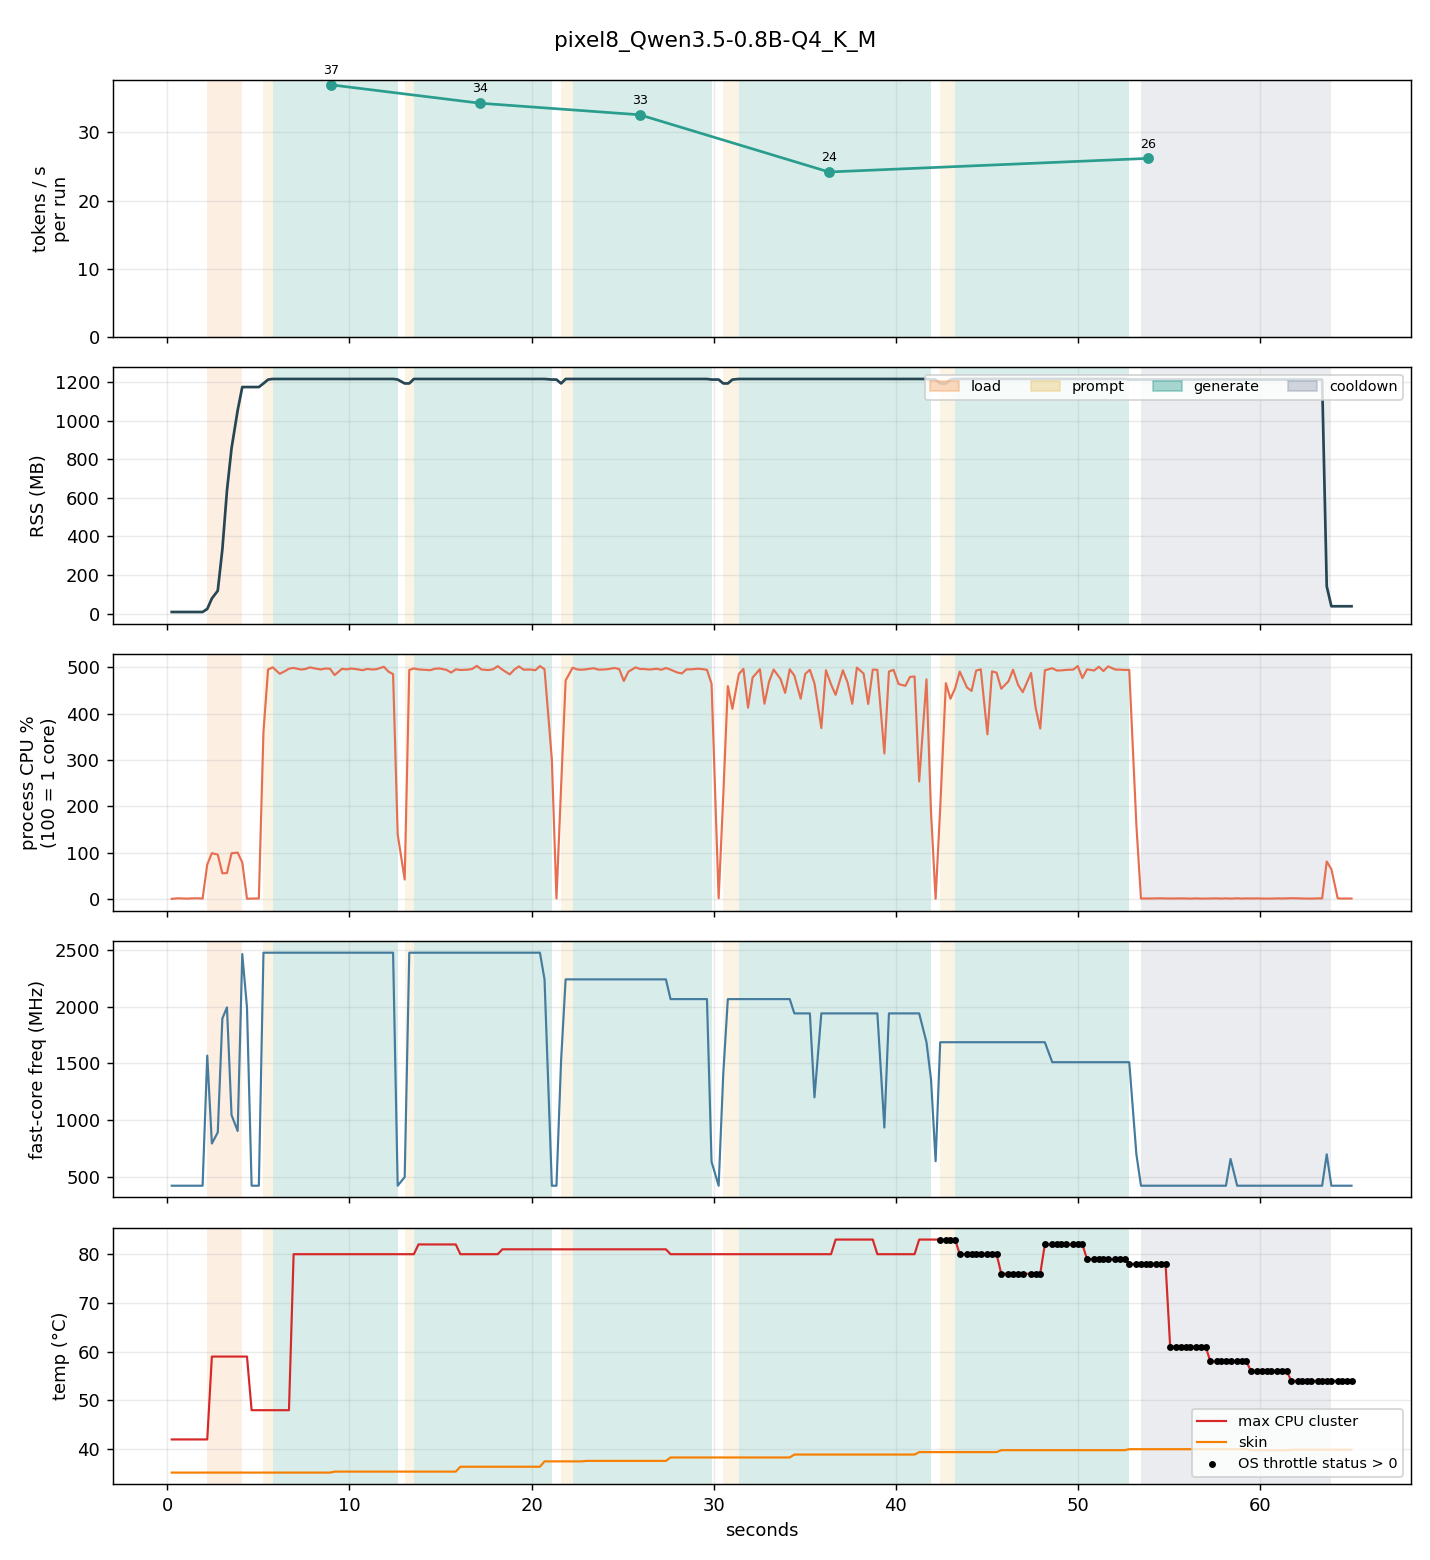

The file beside this chart, header and first rows:
t_ms, run, phase, rss_mb, cpu_pct, freq_mhz, temp_c, skin_c, throttle, mem_avail_mb, tokens
254, 0, idle, 8.1, 0.1, 422, 42.0, 35.2, 0, 1692, 0
606, 0, idle, 8.1, 1.3, 422, 42.0, 35.2, 0, 1694, 0
858, 0, idle, 8.1, 0.9, 422, 42.0, 35.2, 0, 1694, 0
1110, 0, idle, 8.1, 0.6, 422, 42.0, 35.2, 0, 1694, 0
1363, 0, idle, 8.1, 1.1, 422, 42.0, 35.2, 0, 1693, 0
1696, 0, idle, 8.1, 1.3, 422, 42.0, 35.2, 0, 1693, 0
1948, 0, idle, 8.1, 0.6, 422, 42.0, 35.2, 0, 1692, 0
2203, 0, load, 23.9, 74.3, 1569, 42.0, 35.2, 0, 1675, 0
2457, 0, load, 78.3, 98.7, 794, 59.0, 35.2, 0, 1621, 0
2780, 0, load, 118.3, 95.7, 892, 59.0, 35.2, 0, 1610, 0
3032, 0, load, 332.8, 55.4, 1896, 59.0, 35.2, 0, 1623, 0
3285, 0, load, 637.8, 55.8, 1994, 59.0, 35.2, 0, 1613, 0
3536, 0, load, 857.4, 98.5, 1045, 59.0, 35.2, 0, 1627, 0
3872, 0, load, 1055, 99.9, 904, 59.0, 35.2, 0, 1446, 0
4125, 0, idle, 1176, 78.7, 2464, 59.0, 35.2, 0, 1394, 0
4384, 0, idle, 1176, 0.4, 1994, 59.0, 35.2, 0, 1487, 0
4638, 0, idle, 1176, 0.7, 422, 48.0, 35.2, 0, 1494, 0
5035, 0, idle, 1176, 0.8, 422, 48.0, 35.2, 0, 1494, 0
5288, 1, prompt, 1194, 360.9, 2476, 48.0, 35.2, 0, 1476, 0
5541, 1, prompt, 1214, 495.2, 2476, 48.0, 35.2, 0, 1456, 0
5793, 1, generate, 1218, 500.0, 2476, 48.0, 35.2, 0, 1453, 16
6184, 1, generate, 1218, 486.1, 2476, 48.0, 35.2, 0, 1453, 26
6436, 1, generate, 1218, 491.1, 2476, 48.0, 35.2, 0, 1453, 36
6688, 1, generate, 1218, 497.0, 2476, 48.0, 35.2, 0, 1453, 46
6943, 1, generate, 1218, 498.7, 2476, 80.0, 35.2, 0, 1452, 62
7336, 1, generate, 1218, 495.2, 2476, 80.0, 35.2, 0, 1452, 72
7588, 1, generate, 1218, 496.3, 2476, 80.0, 35.2, 0, 1452, 82
7843, 1, generate, 1218, 499.9, 2476, 80.0, 35.2, 0, 1449, 91
8094, 1, generate, 1218, 497.6, 2476, 80.0, 35.2, 0, 1448, 105
8439, 1, generate, 1218, 495.4, 2476, 80.0, 35.2, 0, 1471, 114
8690, 1, generate, 1218, 497.4, 2476, 80.0, 35.2, 0, 1482, 124
8942, 1, generate, 1218, 497.0, 2476, 80.0, 35.2, 0, 1486, 133
9193, 1, generate, 1218, 483.2, 2476, 80.0, 35.4, 0, 1484, 147
9597, 1, generate, 1218, 496.8, 2476, 80.0, 35.4, 0, 1484, 156
9850, 1, generate, 1218, 495.5, 2476, 80.0, 35.4, 0, 1484, 165
10106, 1, generate, 1218, 497.4, 2476, 80.0, 35.4, 0, 1483, 174
10358, 1, generate, 1218, 496.2, 2476, 80.0, 35.4, 0, 1482, 188
10736, 1, generate, 1218, 493.8, 2476, 80.0, 35.4, 0, 1483, 197
10988, 1, generate, 1218, 496.6, 2476, 80.0, 35.4, 0, 1483, 206
11241, 1, generate, 1218, 495.3, 2476, 80.0, 35.4, 0, 1483, 215
11493, 1, generate, 1218, 495.9, 2476, 80.0, 35.4, 0, 1482, 229
11897, 1, generate, 1218, 501.2, 2476, 80.0, 35.4, 0, 1482, 238
12150, 1, generate, 1218, 490.7, 2476, 80.0, 35.4, 0, 1482, 246
12402, 1, generate, 1218, 485.3, 2476, 80.0, 35.4, 0, 1484, 254
12655, 1, idle, 1214, 139.2, 422, 80.0, 35.4, 0, 1485, 256
13039, 2, prompt, 1194, 41.8, 498, 80.0, 35.4, 0, 1506, 0
13291, 2, prompt, 1194, 494.4, 2476, 80.0, 35.4, 0, 1506, 0
13543, 2, generate, 1218, 497.5, 2476, 80.0, 35.4, 0, 1484, 3
13796, 2, generate, 1218, 495.5, 2476, 82.0, 35.4, 0, 1483, 18
14195, 2, generate, 1218, 494.5, 2476, 82.0, 35.4, 0, 1481, 27
14449, 2, generate, 1218, 493.8, 2476, 82.0, 35.4, 0, 1481, 36
14701, 2, generate, 1218, 497.0, 2476, 82.0, 35.4, 0, 1480, 44
14952, 2, generate, 1218, 497.5, 2476, 82.0, 35.4, 0, 1478, 58
15337, 2, generate, 1218, 494.5, 2476, 82.0, 35.4, 0, 1478, 66
15589, 2, generate, 1218, 488.6, 2476, 82.0, 35.4, 0, 1479, 74
15842, 2, generate, 1218, 495.6, 2476, 82.0, 35.4, 0, 1479, 83
16095, 2, generate, 1218, 494.3, 2476, 80.0, 36.4, 0, 1478, 97
16493, 2, generate, 1218, 494.9, 2476, 80.0, 36.4, 0, 1478, 106
16745, 2, generate, 1218, 496.4, 2476, 80.0, 36.4, 0, 1478, 115
16998, 2, generate, 1218, 503.2, 2476, 80.0, 36.4, 0, 1479, 124
... 169 more rows
